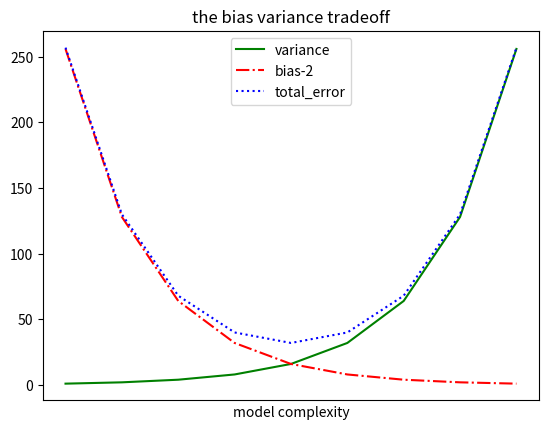

Source code (Python):
import matplotlib.pyplot as plt

variance = [1, 2, 4, 8, 16, 32, 64, 128, 256]
bias_squared = [256, 128, 64, 32, 16, 8, 4, 2, 1]
total_error = [x + y for x, y in zip(variance, bias_squared)]

xs = [i for i, _ in enumerate(variance)]

plt.plot(xs, variance, 'g-', label='variance')
plt.plot(xs, bias_squared, 'r-.', label='bias-2')

plt.plot(xs, total_error, 'b:', label='total_error')

plt.legend(loc=9)
plt.xlabel("model complexity")
plt.xticks([])
plt.title("the bias variance tradeoff")
plt.show()